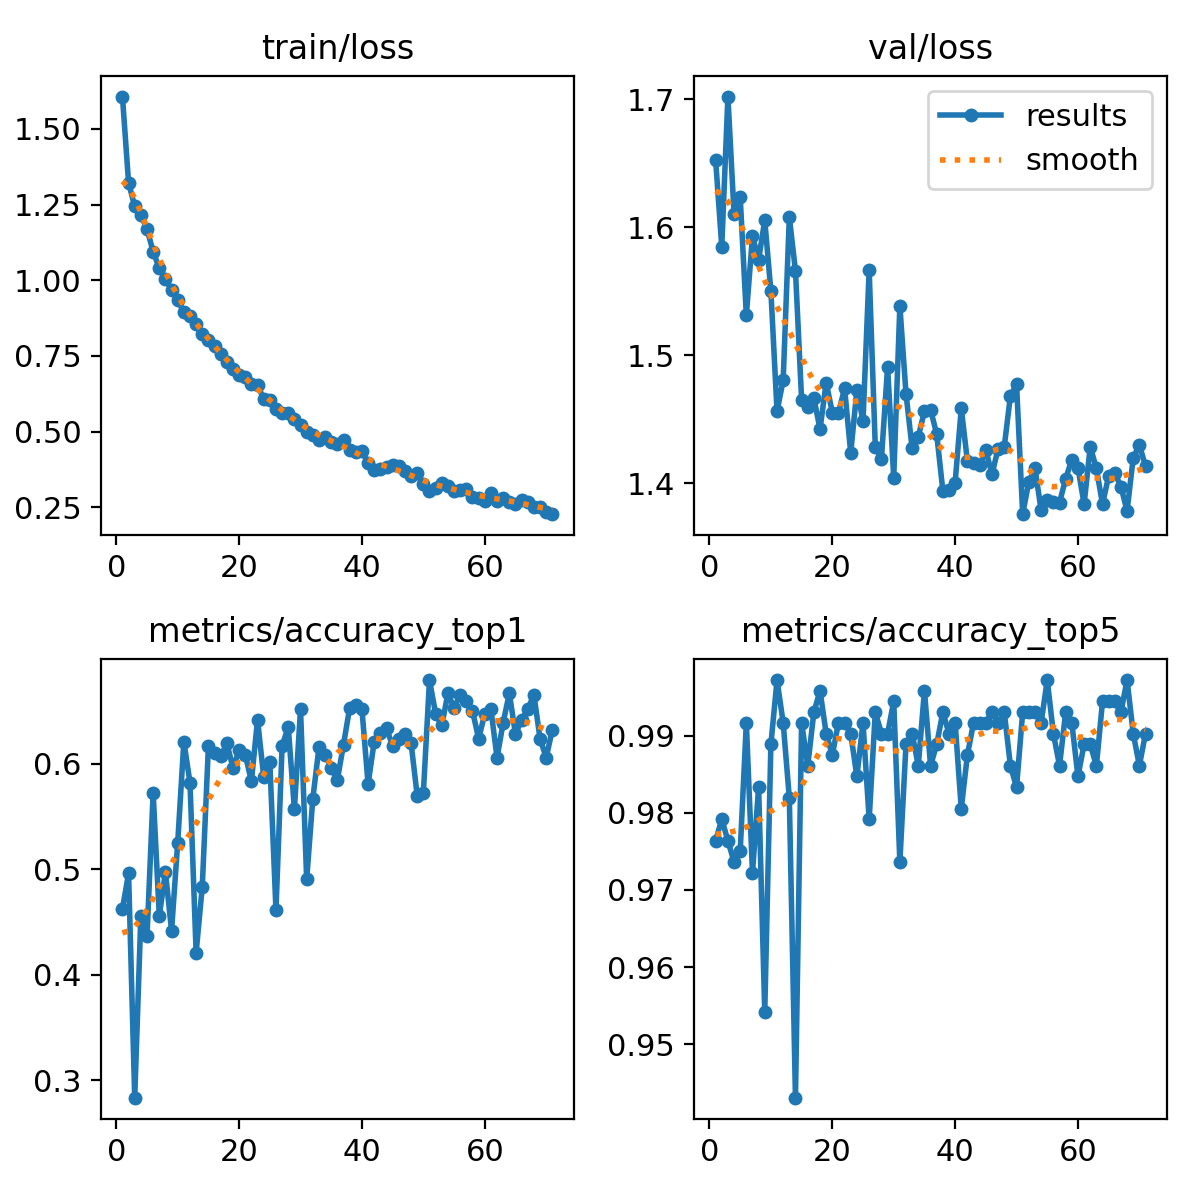

The table this chart was drawn from, first rows:
epoch, train/loss, metrics/accuracy_top1, metrics/accuracy_top5, val/loss, lr/pg0, lr/pg1, lr/pg2
1, 1.607, 0.4625, 0.9764, 1.653, 0.003268, 0.003268, 0.003268
2, 1.322, 0.4958, 0.9792, 1.585, 0.006569, 0.006569, 0.006569
3, 1.244, 0.2833, 0.9764, 1.702, 0.009836, 0.009836, 0.009836
4, 1.216, 0.4556, 0.9736, 1.611, 0.009851, 0.009851, 0.009851
5, 1.169, 0.4361, 0.975, 1.624, 0.009802, 0.009802, 0.009802
6, 1.095, 0.5722, 0.9917, 1.531, 0.009753, 0.009753, 0.009753
7, 1.039, 0.4556, 0.9722, 1.593, 0.009703, 0.009703, 0.009703
8, 1.004, 0.4972, 0.9833, 1.575, 0.009654, 0.009654, 0.009654
9, 0.9685, 0.4417, 0.9542, 1.605, 0.009604, 0.009604, 0.009604
10, 0.9362, 0.525, 0.9889, 1.55, 0.009555, 0.009555, 0.009555
11, 0.8935, 0.6208, 0.9972, 1.456, 0.009505, 0.009505, 0.009505
12, 0.8823, 0.5819, 0.9917, 1.48, 0.009456, 0.009456, 0.009456
13, 0.8564, 0.4208, 0.9819, 1.608, 0.009406, 0.009406, 0.009406
14, 0.8222, 0.4833, 0.9431, 1.566, 0.009357, 0.009357, 0.009357
15, 0.8035, 0.6167, 0.9917, 1.466, 0.009307, 0.009307, 0.009307
16, 0.7815, 0.6097, 0.9861, 1.46, 0.009258, 0.009258, 0.009258
17, 0.7563, 0.6069, 0.9931, 1.466, 0.009208, 0.009208, 0.009208
18, 0.729, 0.6194, 0.9958, 1.442, 0.009158, 0.009158, 0.009158
19, 0.7074, 0.5958, 0.9903, 1.479, 0.009109, 0.009109, 0.009109
20, 0.6871, 0.6125, 0.9875, 1.455, 0.009059, 0.009059, 0.009059
21, 0.6786, 0.6083, 0.9917, 1.455, 0.00901, 0.00901, 0.00901
22, 0.6573, 0.5833, 0.9917, 1.474, 0.00896, 0.00896, 0.00896
23, 0.6545, 0.6417, 0.9903, 1.424, 0.008911, 0.008911, 0.008911
24, 0.6069, 0.5875, 0.9847, 1.473, 0.008861, 0.008861, 0.008861
25, 0.6051, 0.6014, 0.9917, 1.449, 0.008812, 0.008812, 0.008812
26, 0.5759, 0.4611, 0.9792, 1.567, 0.008762, 0.008762, 0.008762
27, 0.5605, 0.6167, 0.9931, 1.428, 0.008713, 0.008713, 0.008713
28, 0.5616, 0.6347, 0.9903, 1.419, 0.008663, 0.008663, 0.008663
29, 0.5428, 0.5569, 0.9903, 1.491, 0.008614, 0.008614, 0.008614
30, 0.5231, 0.6514, 0.9944, 1.405, 0.008564, 0.008564, 0.008564
31, 0.4982, 0.4903, 0.9736, 1.539, 0.008515, 0.008515, 0.008515
32, 0.4879, 0.5667, 0.9889, 1.47, 0.008466, 0.008466, 0.008466
33, 0.4729, 0.6153, 0.9903, 1.427, 0.008416, 0.008416, 0.008416
34, 0.4828, 0.6083, 0.9861, 1.437, 0.008367, 0.008367, 0.008367
35, 0.4652, 0.5958, 0.9958, 1.456, 0.008317, 0.008317, 0.008317
36, 0.4598, 0.5847, 0.9861, 1.458, 0.008268, 0.008268, 0.008268
37, 0.4733, 0.6181, 0.9889, 1.438, 0.008218, 0.008218, 0.008218
38, 0.4386, 0.6528, 0.9931, 1.394, 0.008169, 0.008169, 0.008169
39, 0.4315, 0.6556, 0.9903, 1.395, 0.008119, 0.008119, 0.008119
40, 0.4346, 0.6514, 0.9917, 1.401, 0.00807, 0.00807, 0.00807
41, 0.3959, 0.5806, 0.9806, 1.459, 0.00802, 0.00802, 0.00802
42, 0.3727, 0.6208, 0.9875, 1.417, 0.007971, 0.007971, 0.007971
43, 0.3764, 0.6292, 0.9917, 1.416, 0.007921, 0.007921, 0.007921
44, 0.3825, 0.6333, 0.9917, 1.414, 0.007872, 0.007872, 0.007872
45, 0.3885, 0.6167, 0.9917, 1.426, 0.007822, 0.007822, 0.007822
46, 0.3851, 0.6236, 0.9931, 1.407, 0.007772, 0.007772, 0.007772
47, 0.3702, 0.6278, 0.9917, 1.427, 0.007723, 0.007723, 0.007723
48, 0.3514, 0.6194, 0.9931, 1.429, 0.007673, 0.007673, 0.007673
49, 0.3614, 0.5694, 0.9861, 1.468, 0.007624, 0.007624, 0.007624
50, 0.3253, 0.5722, 0.9833, 1.478, 0.007574, 0.007574, 0.007574
51, 0.3041, 0.6792, 0.9931, 1.376, 0.007525, 0.007525, 0.007525
52, 0.3131, 0.6472, 0.9931, 1.401, 0.007476, 0.007476, 0.007476
53, 0.3315, 0.6361, 0.9931, 1.412, 0.007426, 0.007426, 0.007426
54, 0.3203, 0.6667, 0.9917, 1.379, 0.007377, 0.007377, 0.007377
55, 0.3038, 0.6528, 0.9972, 1.387, 0.007327, 0.007327, 0.007327
56, 0.3056, 0.6653, 0.9903, 1.385, 0.007278, 0.007278, 0.007278
57, 0.3116, 0.6597, 0.9861, 1.385, 0.007228, 0.007228, 0.007228
58, 0.2842, 0.65, 0.9931, 1.404, 0.007178, 0.007178, 0.007178
59, 0.2796, 0.6236, 0.9917, 1.419, 0.007129, 0.007129, 0.007129
60, 0.272, 0.6472, 0.9847, 1.412, 0.007079, 0.007079, 0.007079
... 11 more rows
